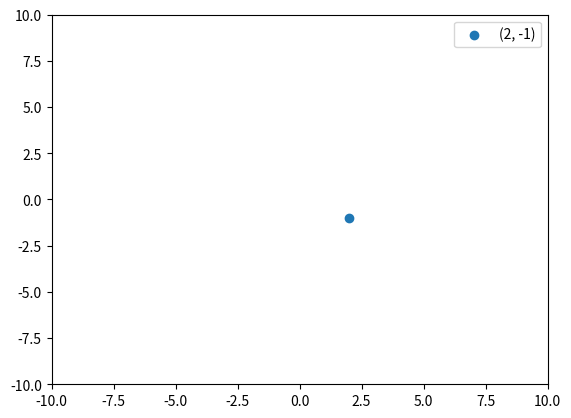

Write the Python code that produced this figure.
import matplotlib.pyplot as plt
import random

x = 0
y = 0
for i in range(10):
    plt.clf()
    plt.axis([-10, 10, -10, 10])
    plt.scatter(x, y)
    plt.legend([f'({x}, {y})'])
    plt.pause(0.5)
    x += random.randint(-1, 1)
    y += random.randint(-1, 1)
plt.show()